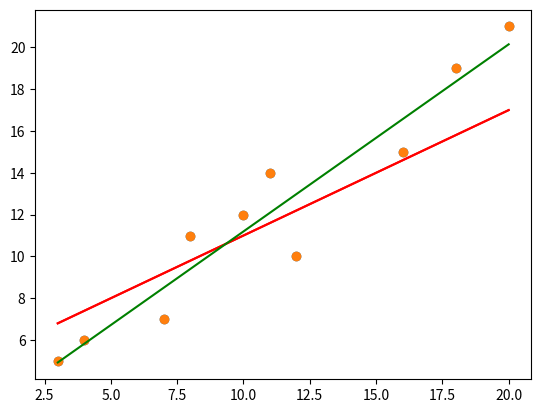

Python code for this plot:
import numpy as np
import matplotlib.pyplot as plt
from scipy import stats

# Q0.3 a

points = np.array([
    [3, 4, 7, 8, 10, 11, 12, 16, 18, 20],  # x-coordinates
    [5, 6, 7, 11, 12, 14, 10, 15, 19, 21]  # y-coordinates
])

plt.scatter(points[0], points[1])
plt.plot(points[0], 0.6 * points[0] + 5, 'red', label = '$y = 0.6x + 5$')
plt.show()

# Q0.3 b

dists = 0.6 * points[0] + 5 - points[1]
# print(dists)

# Q0.3 c

reg_stats = stats.linregress(points[0], points[1])
print(reg_stats.slope, reg_stats.intercept)

plt.scatter(points[0], points[1])
plt.plot(points[0], 0.6 * points[0] + 5, 'red', label='$y = 0.6x + 5$')
plt.plot(points[0], reg_stats.slope * points[0] + reg_stats.intercept, 'green', label="best fit")
plt.show()

# or write formulas of b and a from derivative of LSM
